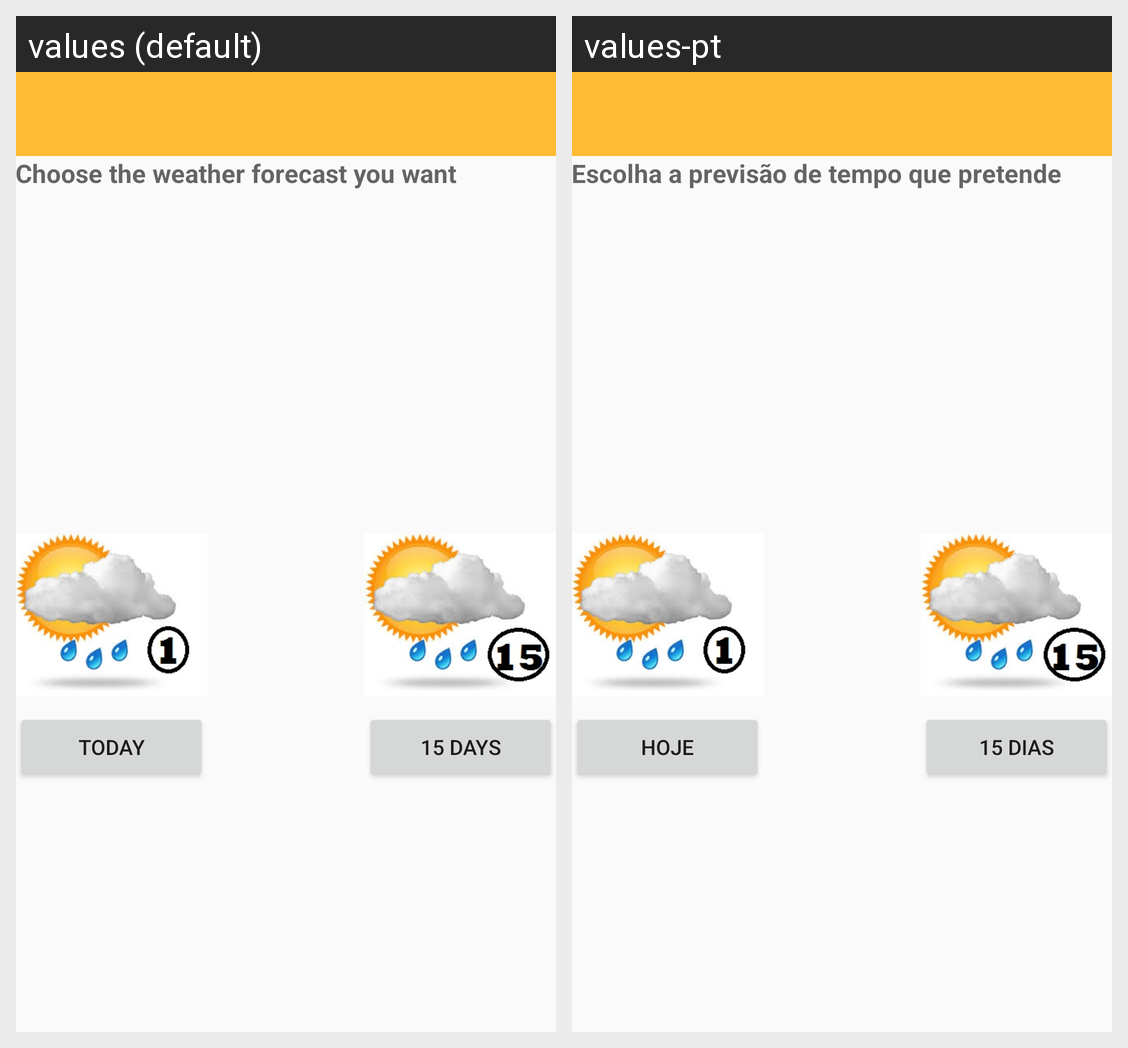

This grid shows one Android layout under two languages. Give, for every string resource on the screen, its name, the default text and each shown locale's text.
Android screen res/layout/activity_choice.xml rendered under 2 locales, left to right: values (default), values-pt. Device: Nexus 5 (rendered at 1080×1920; each locale shown at half size, 540×960, under a caption strip naming it); theme AppTheme.
Strings drawn on this screen, with the default value and each locale's value (text and hints the layout hard-codes, and strings that could not be matched under every locale, appear in the picture but are not listed):

forecast_button
  values: 15 Days
  values-pt: 15 Dias

daily_choice
  values: Today
  values-pt: Hoje

text_choice_weather
  values: Choose the weather forecast you want
  values-pt: Escolha a previsão de tempo que pretende
